Photos from the image-classification dataset "data" in the GitHub repository Gizemcumen/Data_collection_device. Its 4 classes are: augmented bad, augmented good, bad, good.

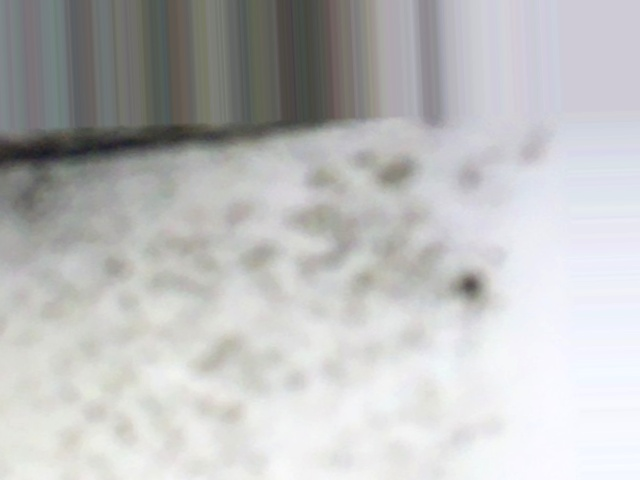
Label: augmented bad

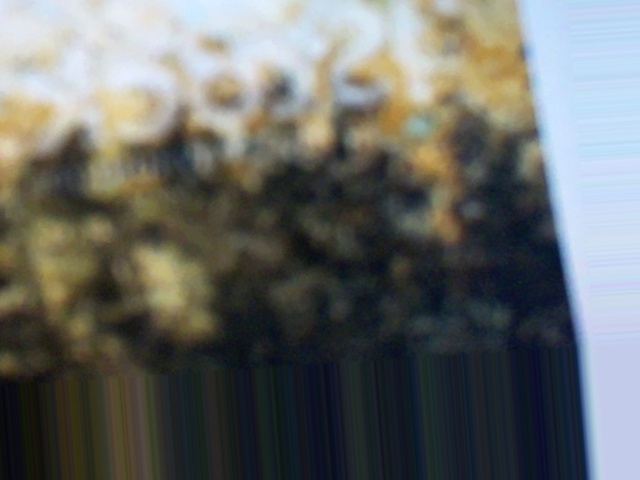
Label: augmented bad

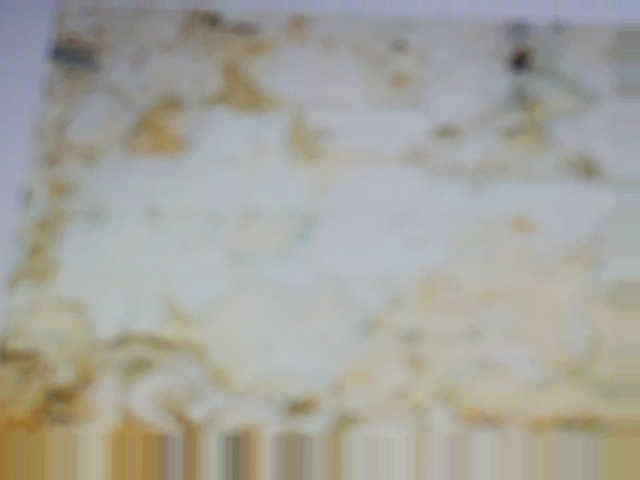
Label: augmented bad

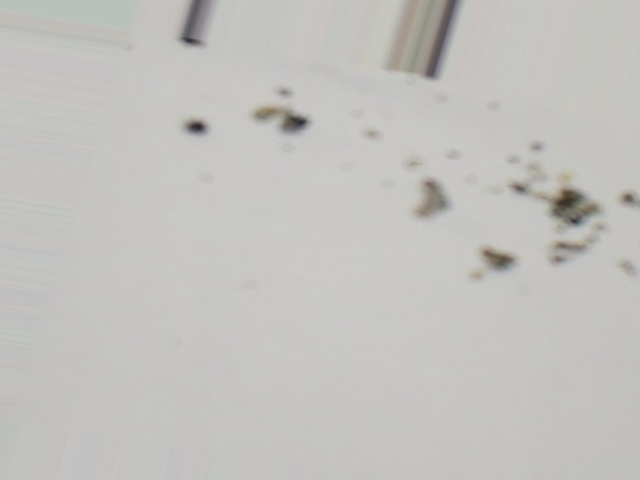
Label: augmented bad

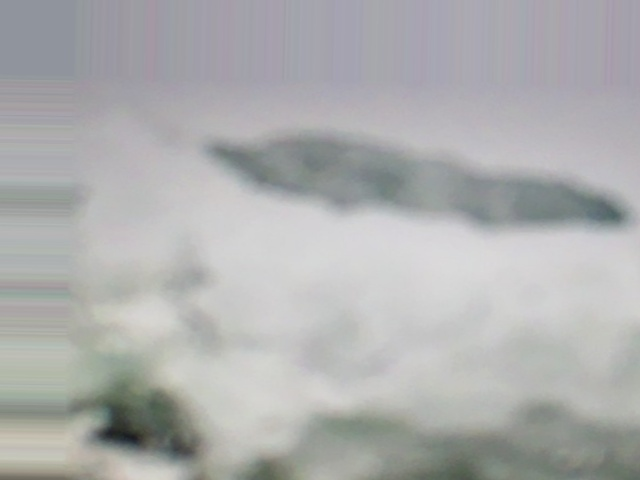
Label: augmented bad

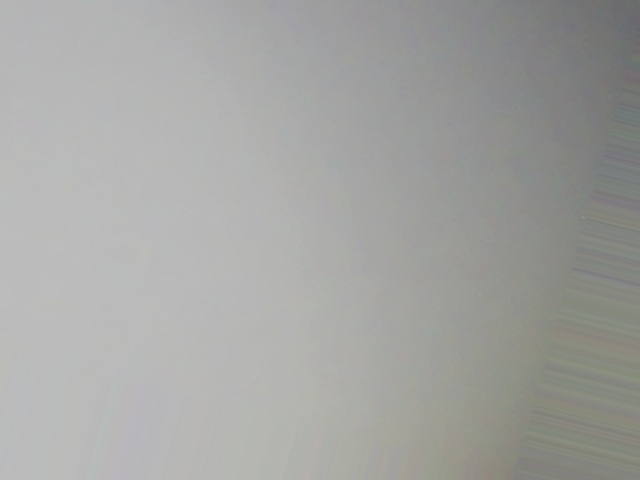
Label: augmented good
